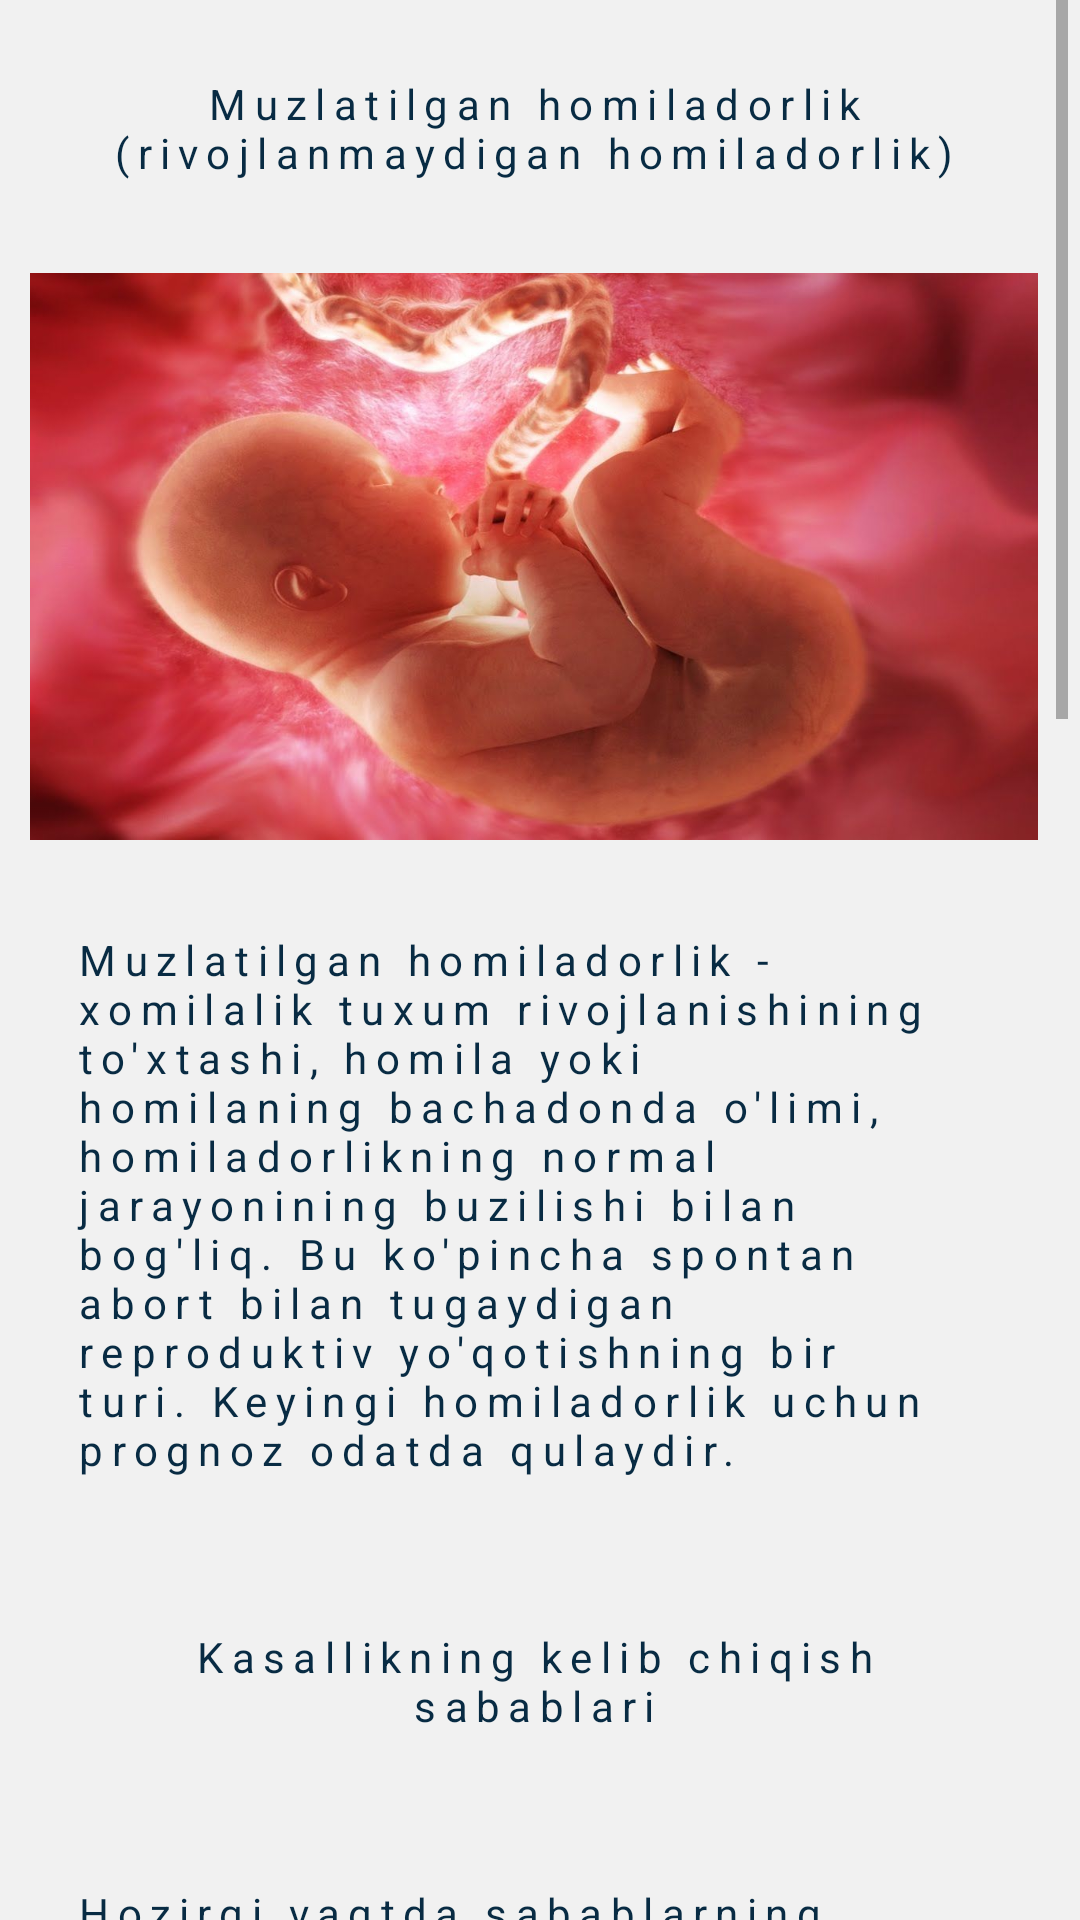

This screen was rendered from an Android layout file. Write that file and the resources it references.
<!-- AndroidManifest.xml: application theme Theme.Edu_centers_info_nodir -->
<!-- res/layout/activity_najot3.xml -->
<?xml version="1.0" encoding="utf-8"?>
<androidx.constraintlayout.widget.ConstraintLayout xmlns:android="http://schemas.android.com/apk/res/android"
    xmlns:app="http://schemas.android.com/apk/res-auto"
    xmlns:tools="http://schemas.android.com/tools"
    android:layout_width="match_parent"
    android:layout_height="match_parent"
    android:background="#f1f1f1"
    tools:context=".najot_Activity3">

    <ScrollView
        android:layout_width="match_parent"
        android:layout_height="match_parent"
        android:layout_marginEnd="4dp"
        android:orientation="vertical"
        >

        <LinearLayout
            android:id="@+id/linearLayout"
            android:layout_width="match_parent"
            android:layout_height="wrap_content"
            android:orientation="vertical">

            <TextView
                android:layout_width="match_parent"
                android:layout_height="wrap_content"
                android:layout_margin="5dp"
                android:gravity="center"
                android:letterSpacing=".2"
                android:padding="20dp"
                android:shadowColor="#f1f1f1"
                android:shadowDx="2"
                android:shadowDy="2"
                android:text="Muzlatilgan homiladorlik (rivojlanmaydigan homiladorlik)"
                android:textColor="#082b43"
                android:textSize="14sp" />

            <ImageView
                android:layout_width="match_parent"
                android:layout_height="200dp"
                android:scaleType="centerCrop"
                android:padding="10dp"
                android:src="@drawable/bola" />

            <TextView
                android:layout_width="match_parent"
                android:layout_height="wrap_content"
                android:layout_margin="5dp"
                android:letterSpacing=".2"
                android:padding="20dp"
                android:scaleType="centerCrop"
                android:shadowColor="#f1f1f1"
                android:shadowDx="2"
                android:shadowDy="2"
                android:text="Muzlatilgan homiladorlik - xomilalik tuxum rivojlanishining to'xtashi, homila yoki homilaning bachadonda o'limi, homiladorlikning normal jarayonining buzilishi bilan bog'liq. Bu ko'pincha spontan abort bilan tugaydigan reproduktiv yo'qotishning bir turi. Keyingi homiladorlik uchun prognoz odatda qulaydir."
                android:textColor="#082b43"
                android:textSize="14sp" />
            <LinearLayout
                android:layout_width="match_parent"
                android:layout_height="wrap_content"
                android:orientation="vertical">
                <TextView
                    android:layout_width="match_parent"
                    android:layout_height="wrap_content"
                    android:layout_margin="5dp"
                    android:gravity="center"
                    android:letterSpacing=".2"
                    android:padding="20dp"
                    android:shadowColor="#f1f1f1"
                    android:shadowDx="2"
                    android:shadowDy="2"
                    android:text="Kasallikning kelib chiqish sabablari"
                    android:textColor="#082b43"
                    android:textSize="14sp" />
                <TextView
                    android:layout_width="match_parent"
                    android:layout_height="wrap_content"
                    android:layout_margin="5dp"
                    android:letterSpacing=".2"
                    android:padding="20dp"
                    android:shadowColor="#f1f1f1"
                    android:shadowDx="2"
                    android:shadowDy="2"
                    android:textColor="#082b43"
                    android:text="Hozirgi vaqtda sabablarning to'rtta toifasi mavjud:

                                    genital organlarning malformatsiyasi;
                                    embrionning xromosoma va genetik mutatsiyalari abortning asosiy sabablari bo'lib, ular homiladorlikning 80% hollarda aniqlanadi;
                                    endometriumning patologiyasi (bachadon bo'shlig'ining ichki shilliq qavati), bunda homiladorlikning normal kechishini ta'minlay olmaydi;
                                    qon ivish tizimidagi o'zgarishlar - irsiy trombofiliya va antifosfolipid sindromi.
                                    O'tkazib yuborilgan homiladorlik va erta tushishning boshqa sabablari anatomik kasalliklar, infektsiyalar, endokrin kasalliklar, shuningdek toksik, immunologik va boshqa omillar bo'lishi mumkin.

                                    O'tkazib yuborilgan homiladorlikning sababini aniqlash uning takrorlanishini istisno qilishga imkon beradi. Agar turmush o'rtoqlarni tekshirish paytida ushbu patologiyaning sababini aniqlashning iloji bo'lmasa, muvaffaqiyatli keyingi homiladorlik faqat 65% hollarda ruxsat etiladi."
                    android:textSize="14sp" />
            </LinearLayout>
            <LinearLayout
                android:layout_width="match_parent"
                android:layout_height="wrap_content"
                android:orientation="vertical">
                <TextView
                    android:layout_width="match_parent"
                    android:layout_height="wrap_content"
                    android:layout_margin="5dp"
                    android:gravity="center"
                    android:letterSpacing=".2"
                    android:padding="20dp"
                    android:shadowColor="#f1f1f1"
                    android:shadowDx="2"
                    android:shadowDy="2"
                    android:text="Davolash"
                    android:textColor="#082b43"
                    android:textSize="14sp" />
                <TextView
                    android:layout_width="match_parent"
                    android:layout_height="wrap_content"
                    android:layout_margin="5dp"
                    android:letterSpacing=".2"
                    android:padding="20dp"
                    android:shadowColor="#f1f1f1"
                    android:shadowDx="2"
                    android:shadowDy="2"
                    android:text="Erta homiladorlik davrida ayollarni boshqarish simptomlar va tekshiruv natijalariga bog'liq.

                                    Shubhali ultratovush natijalari va abortdan shubha qilingan taqdirda, kutilayotgan taktikaga rioya qilish kerak: takroriy ultratovush yordamida bemorning ahvolini dinamik kuzatish.

                                    Jinsiy yo'ldan qon ketganda, davolanish ginekologik shifoxonada amalga oshiriladi. Bemorga o'tkazib yuborilgan homiladorlik paytida xomilalik xromosoma patologiyasining yuqori chastotasi to'g'risida xabardor qilinishi kerak, kutilayotgan davolanish zarurati va shubhali ultratovush ma'lumotlari bilan tibbiy davolanishning nomaqbulligi tushuntiriladi."
                    android:textColor="#082b43"
                    android:textSize="14sp" />
            </LinearLayout>

        </LinearLayout>

    </ScrollView>

</androidx.constraintlayout.widget.ConstraintLayout>
<!-- resources referenced by this layout -->
<resources>
  <!-- drawable bola: jpg bitmap (drawable, 65327 bytes) -->
  <style name="Theme.Edu_centers_info_nodir" parent="Theme.MaterialComponents.DayNight.NoActionBar">
          
          <item name="colorPrimary">@color/purple_500</item>
          <item name="colorPrimaryVariant">@color/purple_700</item>
          <item name="colorOnPrimary">@color/white</item>
          
          <item name="colorSecondary">@color/teal_200</item>
          <item name="colorSecondaryVariant">@color/teal_700</item>
          <item name="colorOnSecondary">@color/black</item>
          
          <item name="android:statusBarColor">@color/color</item>
          
      </style>
  <color name="purple_500">#FF6200EE</color>
  <color name="purple_700">#BDBCBF</color>
  <color name="white">#FFFFFFFF</color>
  <color name="teal_200">#FF03DAC5</color>
  <color name="teal_700">#FF018786</color>
  <color name="black">#FF000000</color>
  <color name="color">#0872C6</color>
</resources>
